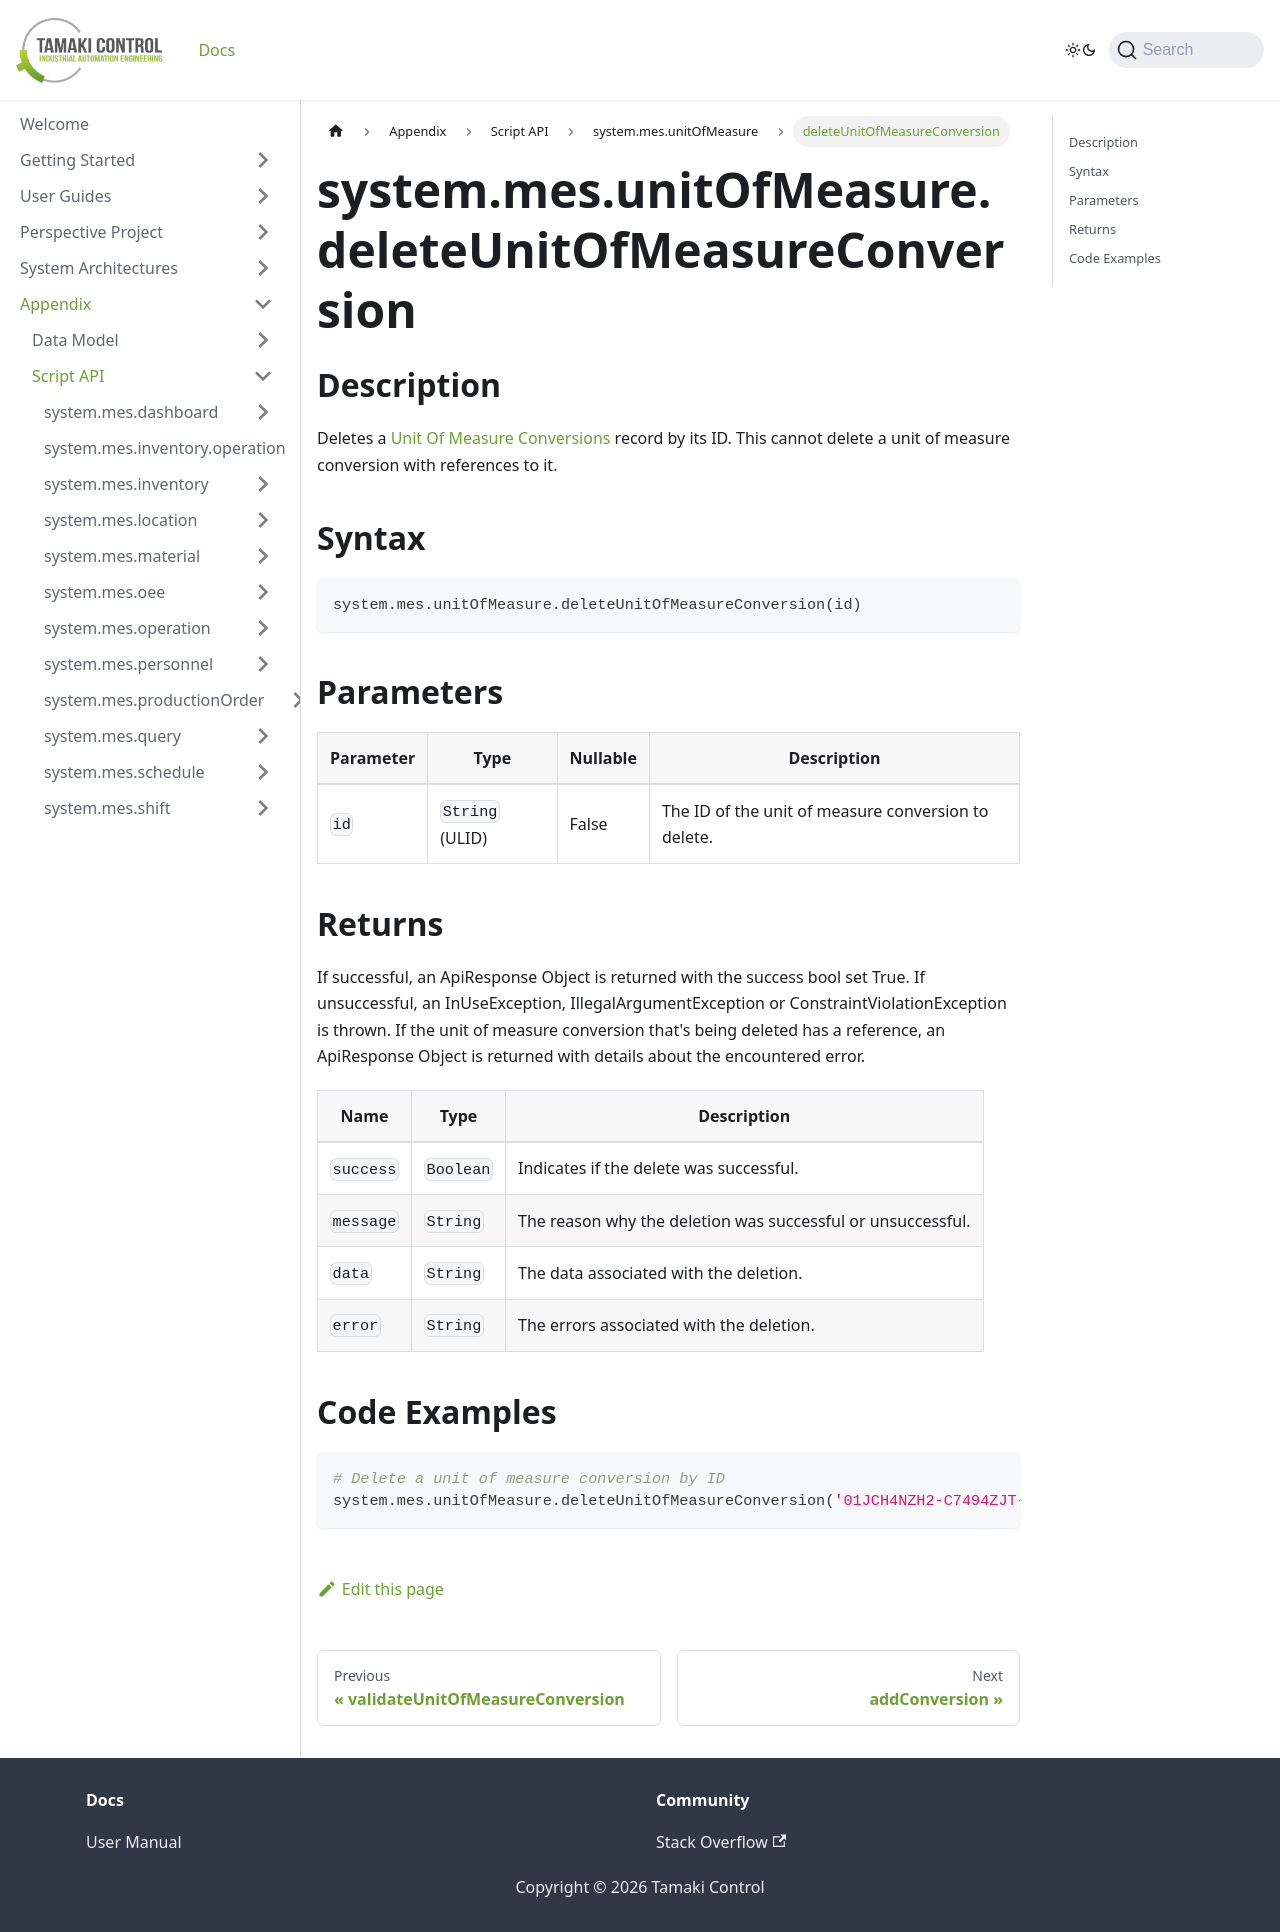

repository: TamakiControl/tamaki-mes-docs · page: docs/appendix/script-api/unit-of-measure-script-api/delete-unit-of-measure-conversion/index.html · generator: docusaurus

---
sidebar_position: 22
title: "deleteUnitOfMeasureConversion"
description: "Deletes the unit of measure conversion with the given ID."
---

# system.mes.unitOfMeasure.deleteUnitOfMeasureConversion

## Description

Deletes a [Unit Of Measure Conversions](../../data-model/utility-models/unit-of-measure-model/unit-of-measure-conversion) record by its ID.
This cannot delete a unit of measure conversion with references to it.

## Syntax

```python
system.mes.unitOfMeasure.deleteUnitOfMeasureConversion(id)
```

## Parameters

| Parameter | Type            | Nullable | Description                                         |
|-----------|-----------------|----------|-----------------------------------------------------|
| `id`      | `String` (ULID) | False    | The ID of the unit of measure conversion to delete. |

## Returns

If successful, an ApiResponse Object is returned with the success bool set True. If unsuccessful, an InUseException, IllegalArgumentException or ConstraintViolationException is thrown.
If the unit of measure conversion that's being deleted has a reference, an ApiResponse Object is returned with details about the encountered error.

| Name      | Type      | Description                                                 |
|-----------|-----------|-------------------------------------------------------------|
| `success` | `Boolean` | Indicates if the delete was successful.                     |
| `message` | `String`  | The reason why the deletion was successful or unsuccessful. |
| `data`    | `String`  | The data associated with the deletion.                      |
| `error`   | `String`  | The errors associated with the deletion.                    |

## Code Examples

```python
# Delete a unit of measure conversion by ID
system.mes.unitOfMeasure.deleteUnitOfMeasureConversion('01JCH4NZH2-C7494ZJT-P52KRZEY')
```
